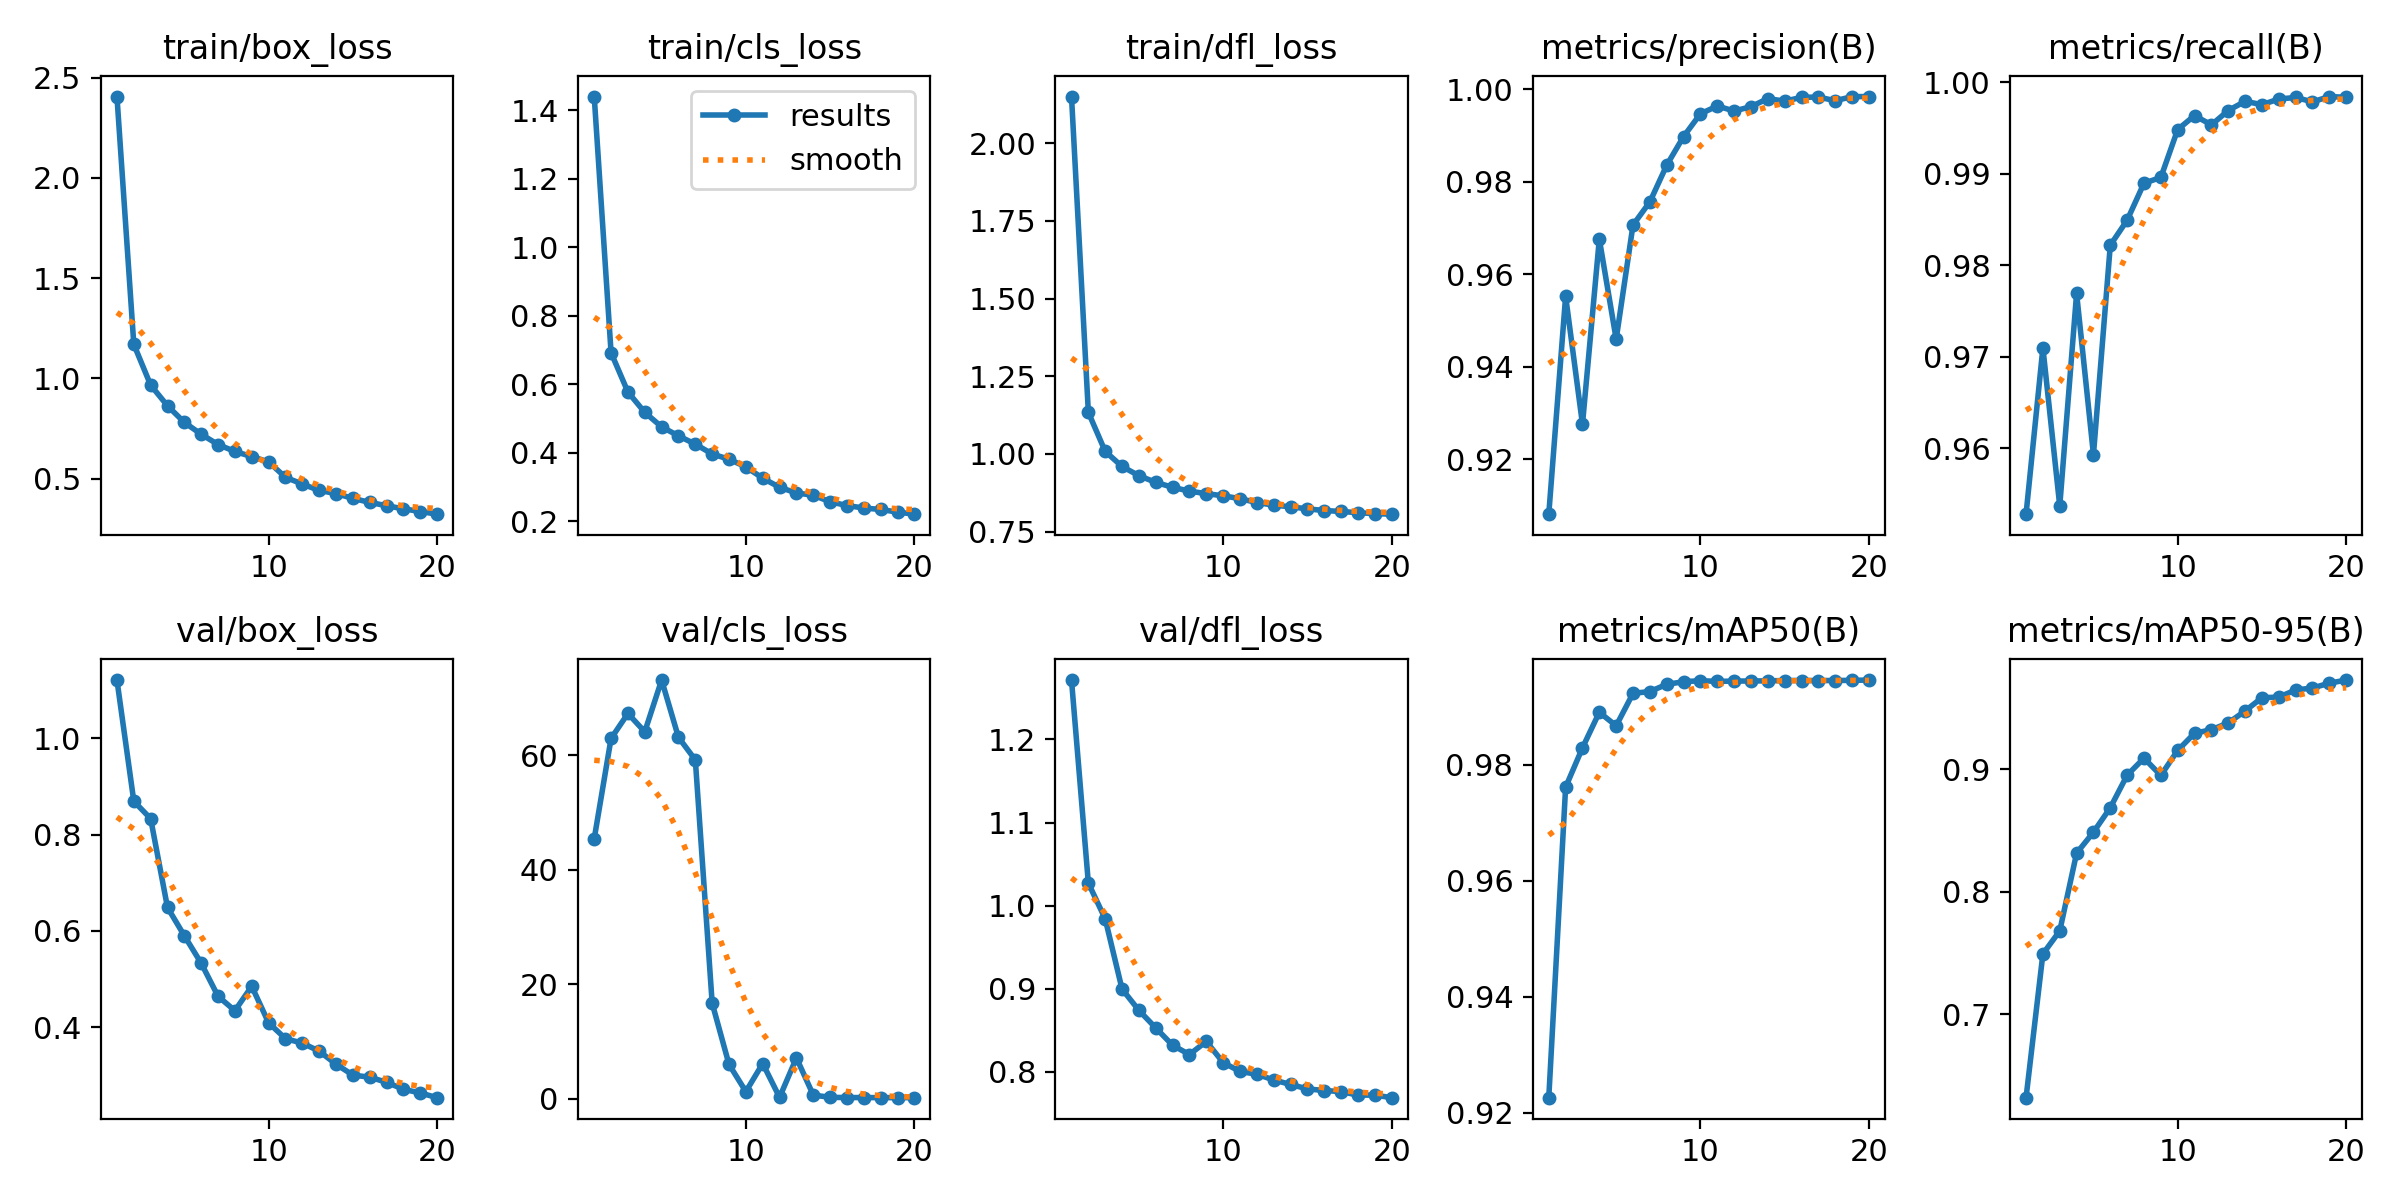

Source data for this figure (header and first rows):
epoch, time, train/box_loss, train/cls_loss, train/dfl_loss, metrics/precision(B), metrics/recall(B), metrics/mAP50(B), metrics/mAP50-95(B), val/box_loss, val/cls_loss, val/dfl_loss, lr/pg0, lr/pg1, lr/pg2
1, 226.5, 2.406, 1.441, 2.15, 0.9082, 0.9528, 0.9226, 0.6317, 1.121, 45.41, 1.271, 0.0005546, 0.0005546, 0.0005546
2, 443.8, 1.17, 0.6922, 1.134, 0.9553, 0.971, 0.9761, 0.7491, 0.8693, 62.92, 1.027, 0.001055, 0.001055, 0.001055
3, 661.1, 0.9664, 0.5776, 1.008, 0.9276, 0.9537, 0.9829, 0.7679, 0.8331, 67.28, 0.9841, 0.001501, 0.001501, 0.001501
4, 875.8, 0.8634, 0.518, 0.9599, 0.9676, 0.9769, 0.989, 0.8314, 0.6486, 64.08, 0.8996, 0.001419, 0.001419, 0.001419
5, 1090, 0.7804, 0.4759, 0.9302, 0.946, 0.9593, 0.9867, 0.8485, 0.59, 73.11, 0.874, 0.001337, 0.001337, 0.001337
6, 1303, 0.7215, 0.4495, 0.9087, 0.9707, 0.9822, 0.9923, 0.8684, 0.5329, 63.11, 0.8528, 0.001254, 0.001254, 0.001254
7, 1517, 0.6699, 0.4253, 0.8927, 0.9757, 0.9849, 0.9926, 0.895, 0.4643, 59.17, 0.832, 0.001172, 0.001172, 0.001172
8, 1731, 0.6355, 0.3967, 0.8805, 0.9836, 0.989, 0.9938, 0.9089, 0.4343, 16.68, 0.8208, 0.001089, 0.001089, 0.001089
9, 1945, 0.6097, 0.3811, 0.8723, 0.9898, 0.9896, 0.9943, 0.8948, 0.485, 5.995, 0.8366, 0.001007, 0.001007, 0.001007
10, 2158, 0.5836, 0.3591, 0.8655, 0.9947, 0.9949, 0.9944, 0.9153, 0.4092, 1.252, 0.8112, 0.0009244, 0.0009244, 0.0009244
11, 2358, 0.5065, 0.3258, 0.8562, 0.9964, 0.9964, 0.9943, 0.9293, 0.3762, 6.156, 0.8004, 0.0008418, 0.0008418, 0.0008418
12, 2557, 0.4731, 0.2993, 0.8438, 0.9953, 0.9954, 0.9944, 0.9321, 0.3669, 0.2485, 0.7971, 0.0007593, 0.0007593, 0.0007593
13, 2755, 0.4409, 0.2827, 0.8353, 0.9963, 0.9969, 0.9944, 0.9377, 0.3503, 7.134, 0.7902, 0.0006768, 0.0006768, 0.0006768
14, 2953, 0.4256, 0.2761, 0.8301, 0.998, 0.9979, 0.9944, 0.9475, 0.3233, 0.6513, 0.7848, 0.0005943, 0.0005943, 0.0005943
15, 3152, 0.4013, 0.257, 0.8234, 0.9975, 0.9976, 0.9945, 0.9583, 0.3006, 0.2477, 0.7795, 0.0005118, 0.0005118, 0.0005118
16, 3351, 0.3815, 0.246, 0.818, 0.9983, 0.9982, 0.9945, 0.9588, 0.2962, 0.2112, 0.7775, 0.0004293, 0.0004293, 0.0004293
17, 3549, 0.3649, 0.2387, 0.8151, 0.9983, 0.9984, 0.9945, 0.9646, 0.2857, 0.2081, 0.7762, 0.0003467, 0.0003467, 0.0003467
18, 3749, 0.3494, 0.2346, 0.811, 0.9976, 0.9979, 0.9945, 0.9662, 0.2711, 0.1981, 0.772, 0.0002642, 0.0002642, 0.0002642
19, 3948, 0.3359, 0.2268, 0.808, 0.9984, 0.9985, 0.9945, 0.9701, 0.2636, 0.196, 0.772, 0.0001817, 0.0001817, 0.0001817
20, 4146, 0.3227, 0.2208, 0.8063, 0.9985, 0.9984, 0.9946, 0.9727, 0.2537, 0.1909, 0.7689, 9.91865e-05, 9.91865e-05, 9.91865e-05
